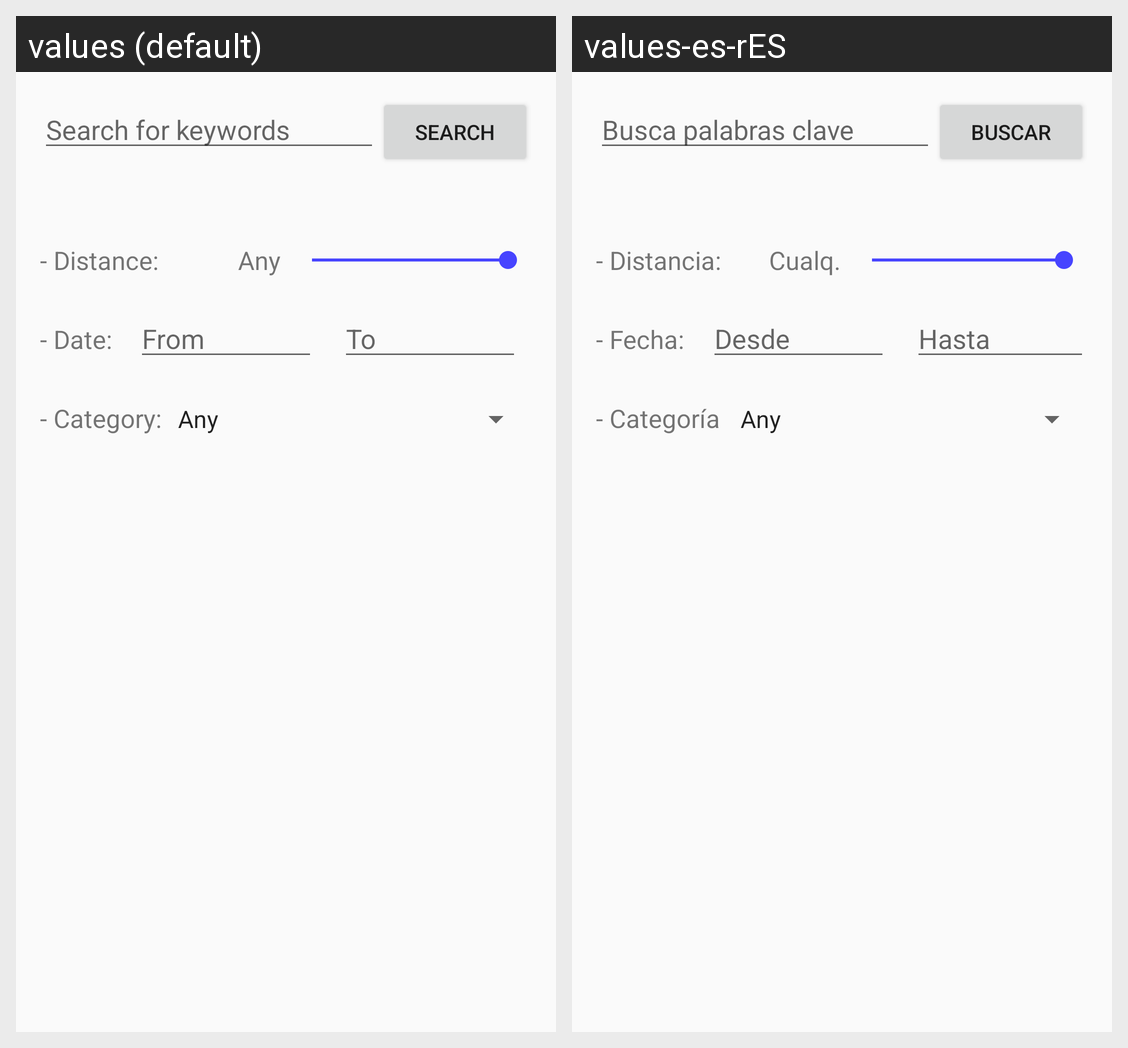

The same Android screen rendered under two of its app's locales, left to right. List the strings drawn on it with the default value and each locale's translation.
Android screen res/layout/search_layout.xml rendered under 2 locales, left to right: values (default), values-es-rES. Device: Nexus 5 (rendered at 1080×1920; each locale shown at half size, 540×960, under a caption strip naming it); theme AppTheme.
Strings drawn on this screen, with the default value and each locale's value (text and hints the layout hard-codes, and strings that could not be matched under every locale, appear in the picture but are not listed):

main.search.hint
  values: Search for keywords
  values-es-rES: Busca palabras clave

main.search.button.text
  values: Search
  values-es-rES: Buscar

search.tv.distance
  values: - Distance:
  values-es-rES: - Distancia:

search.tv.any.distance
  values: Any
  values-es-rES: Cualq.

search.tv.date
  values: - Date:
  values-es-rES: - Fecha:

search.etfromdate.hint
  values: From
  values-es-rES: Desde

search.ettodate.hint
  values: To
  values-es-rES: Hasta

search.tv.category
  values: - Category:
  values-es-rES: - Categoría
